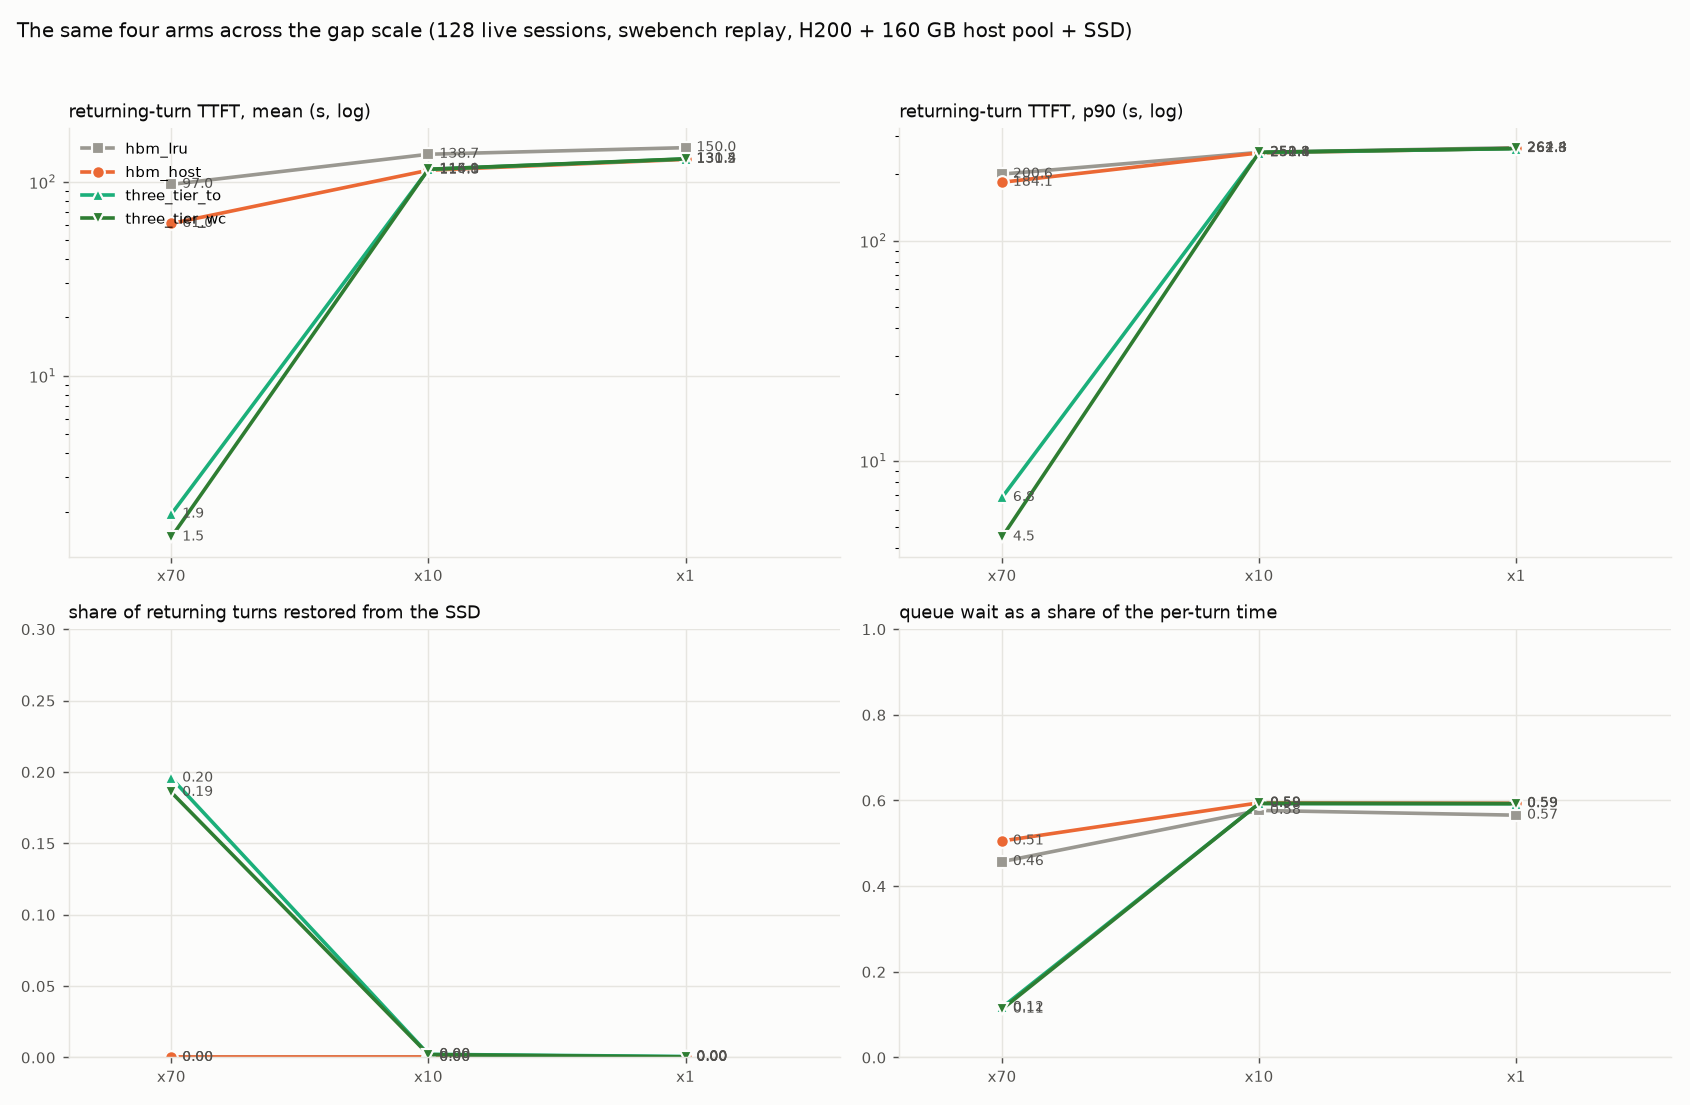

The data file committed next to this chart (first rows):
scale, arm, turns, ttft_mean, ttft_p50, ttft_p90, ttft_p99, share_device, share_host, share_storage, share_recompute, storage_hits, queue_mean, l3_read_mean, prefill_mean, decode_mean, queue_share, measured_frac
x70, hbm_host, 4548, 60.99, 0.975, 184.1, 210.1, 0.2801, 0.3415, 0.0, 0.3784, 0, 49.62, 0.0, 11.38, 37.15, 0.5055, 0.348
x70, three_tier_to, 4548, 1.94, 0.323, 6.813, 17.51, 0.367, 0.4224, 0.1957, 0.015, 890, 1.429, 0.804, 0.511, 10.29, 0.1169, 0.619
x70, three_tier_wc, 4507, 1.478, 0.292, 4.503, 16.75, 0.3949, 0.4193, 0.1857, 0.0, 837, 1.127, 0.975, 0.351, 8.508, 0.1129, 0.605
x70, hbm_lru, 4548, 97.01, 92.85, 200.6, 224.2, 0.2166, 0.0, 0.0, 0.7834, 0, 73.53, 0.0, 23.48, 63.78, 0.4573, 0.0
x10, hbm_host, 4540, 114.8, 134.5, 250.4, 265.5, 0.1399, 0.3269, 0.0, 0.5333, 0, 97.89, 0.0, 16.88, 49.86, 0.5946, 0.328
x10, three_tier_to, 4538, 115.9, 134, 251.3, 266.1, 0.1401, 0.3138, 0.0022, 0.5439, 10, 98.72, 0.014, 17.21, 50.51, 0.5931, 0.318
x10, three_tier_wc, 4539, 116.1, 135.7, 252.1, 262.6, 0.1443, 0.3091, 0.002, 0.5446, 9, 98.86, 0.014, 17.27, 50.57, 0.593, 0.312
x10, hbm_lru, 4422, 138.7, 144.4, 251.8, 263.8, 0.1845, 0.0, 0.0, 0.8155, 0, 117.9, 0.0, 20.82, 65.68, 0.5768, 1.0
x1, hbm_host, 4548, 130.5, 150.6, 262.3, 279.5, 0.1231, 0.2902, 0.0, 0.5866, 0, 108.9, 0.0, 21.56, 53.05, 0.5935, 1.0
x1, three_tier_to, 4548, 131.2, 148.9, 261.8, 279.3, 0.1231, 0.2832, 0.0007, 0.593, 3, 109.4, 0.004, 21.78, 53.47, 0.5924, 1.0
x1, three_tier_wc, 4548, 131.4, 149.3, 262.3, 278.7, 0.1245, 0.2803, 0.0004, 0.5948, 2, 109.5, 0.004, 21.86, 53.41, 0.5927, 1.0
x1, hbm_lru, 4433, 150, 155.2, 264.4, 280.3, 0.1816, 0.0, 0.0, 0.8184, 0, 122.1, 0.0, 27.91, 65.82, 0.5657, 1.0
